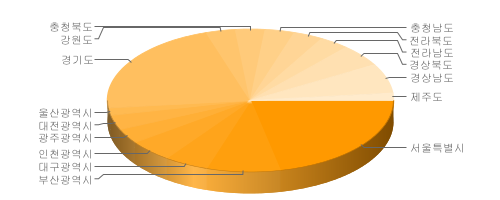

The file beside this chart, header and first rows:
서울특별시, 9762546
부산광역시, 3512547
대구광역시, 2456016
인천광역시, 2517680
광주광역시, 1413644
대전광역시, 1438551
울산광역시, 1044934
경기도, 10341006
강원도, 1460770
충청북도, 1453872
충청남도, 1879417
전라북도, 1778879
전라남도, 1815174
경상북도, 2594719
경상남도, 3040993
제주도, 530686
